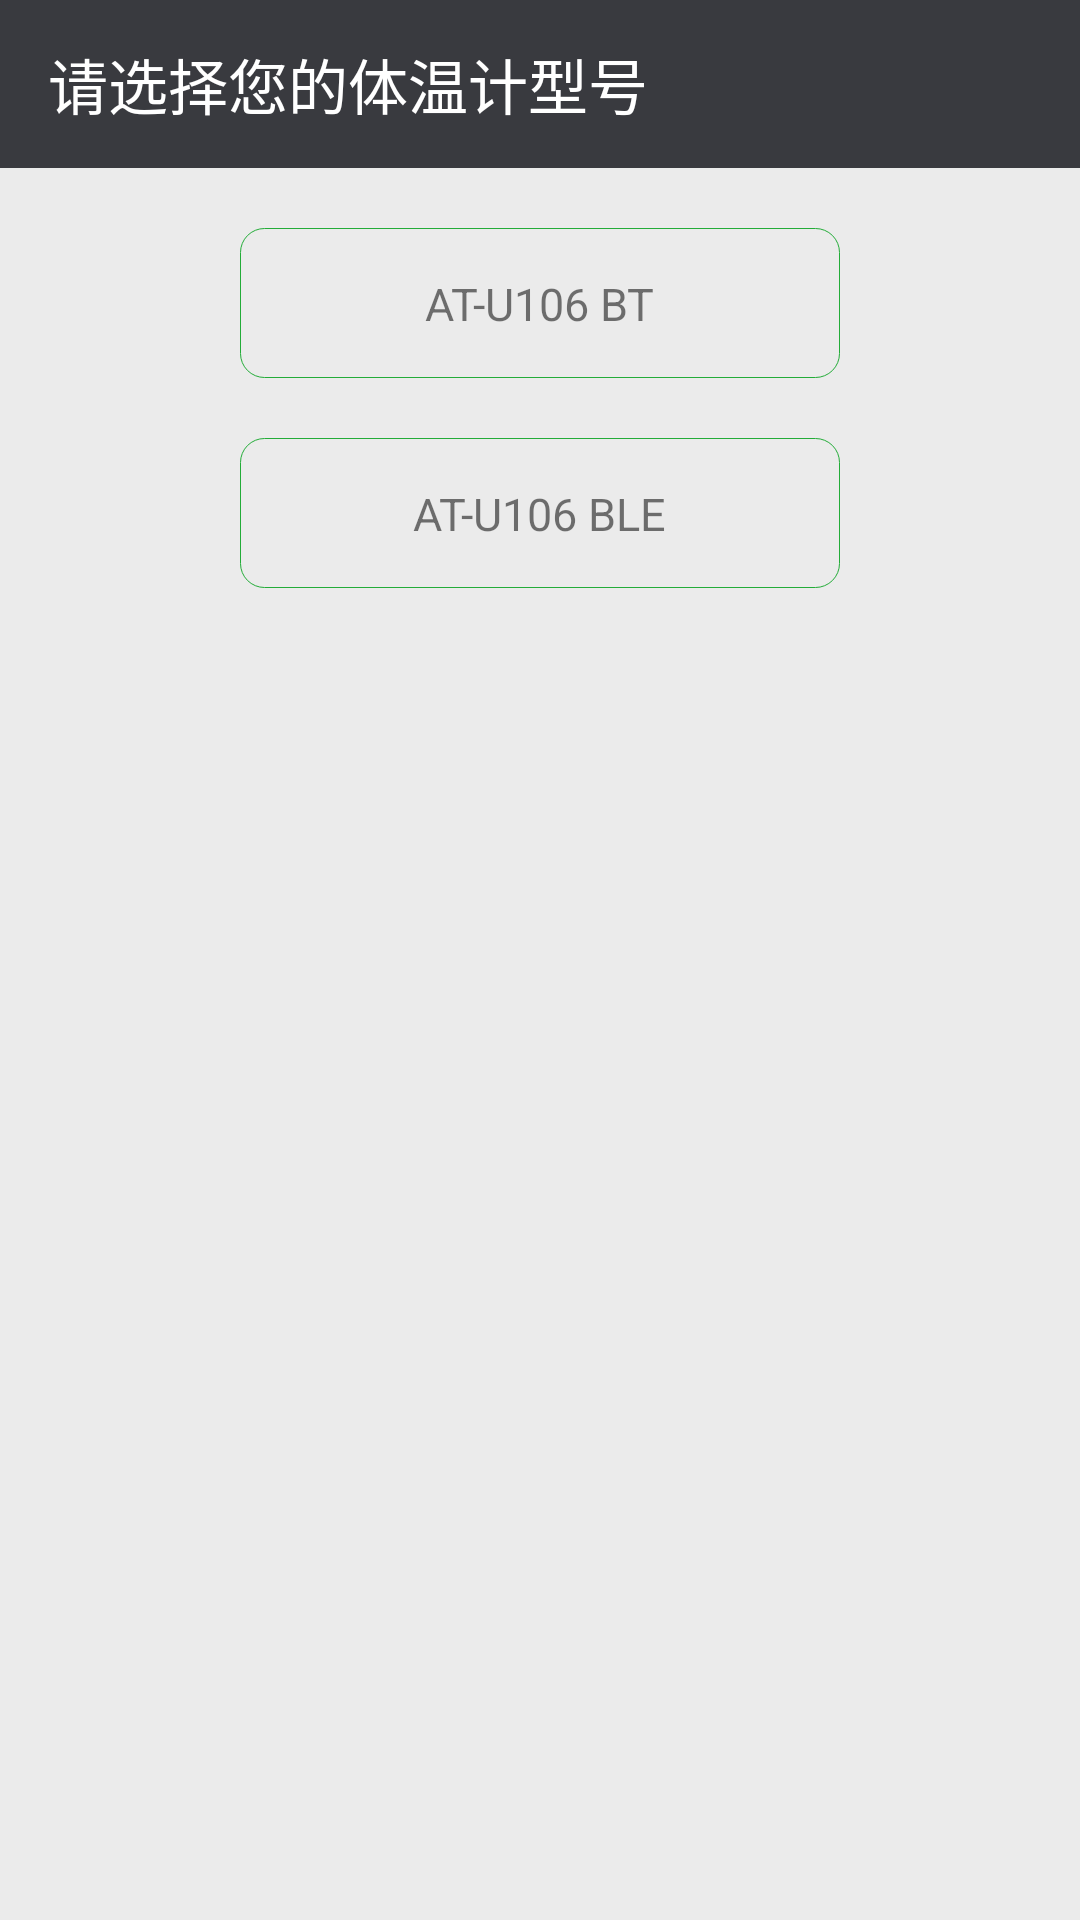

Layout XML and referenced resources for this Android screen:
<!-- AndroidManifest.xml: application theme AppTheme -->
<!-- res/layout/tw_device_list.xml -->
<?xml version="1.0" encoding="utf-8"?>
<RelativeLayout xmlns:android="http://schemas.android.com/apk/res/android"
    xmlns:app="http://schemas.android.com/apk/res-auto"
    android:layout_width="match_parent"
    android:layout_height="match_parent" >

    <android.support.design.widget.AppBarLayout
        android:id="@+id/twDeviceListBarLayout"
        android:layout_width="match_parent"
        android:layout_height="wrap_content"
        android:theme="@style/AppTheme.AppBarOverlay">

        <android.support.v7.widget.Toolbar
            android:id="@+id/twDeviceListToolbar"
            android:layout_width="match_parent"
            android:layout_height="?attr/actionBarSize"
            android:background="?attr/colorPrimary"
            app:popupTheme="@style/AppTheme.PopupOverlay"
            app:title="@string/twDeviceListLabel"/>

    </android.support.design.widget.AppBarLayout>

    <LinearLayout
        android:id="@+id/twIRLabel1"
        android:layout_width="200dp"
        android:layout_height="50dp"
        android:layout_below="@+id/twDeviceListBarLayout"
        android:layout_centerHorizontal="true"
        android:layout_marginTop="20dp"
        android:background="@drawable/selected_sharp_bg2"
        android:gravity="center_horizontal"
        android:onClick="selectTWDevice"
        android:orientation="vertical"
        android:paddingTop="15dp" >

        <TextView
            android:layout_width="wrap_content"
            android:layout_height="wrap_content"
            android:text="@string/twDeviceIrBT"
            android:textSize="15sp" />
    </LinearLayout>

    <LinearLayout
        android:id="@+id/twIRLabel2"
        android:layout_width="200dp"
        android:layout_height="50dp"
        android:layout_below="@+id/twIRLabel1"
        android:layout_centerHorizontal="true"
        android:layout_marginTop="20dp"
        android:background="@drawable/selected_sharp_bg2"
        android:gravity="center_horizontal"
        android:onClick="selectTWDevice"
        android:orientation="vertical"
        android:paddingTop="15dp" >

        <TextView
            android:layout_width="wrap_content"
            android:layout_height="wrap_content"
            android:text="@string/twDeviceIrBLE"
            android:textSize="15sp" />
    </LinearLayout>

</RelativeLayout>
<!-- resources referenced by this layout -->
<resources>
  <!-- drawable selected_sharp_bg2 (drawable) -->
  <?xml version="1.0" encoding="utf-8"?>
  <shape xmlns:android="http://schemas.android.com/apk/res/android"
      android:shape="rectangle" >
  
      <corners android:radius="8dp" />
  
      <stroke android:color="#ff23ac38" android:width="1px" />
  
  </shape>
  <string name="twDeviceIrBLE">AT-U106 BLE</string>
  <string name="twDeviceIrBT">AT-U106 BT</string>
  <string name="twDeviceListLabel">请选择您的体温计型号</string>
  <style name="AppTheme.AppBarOverlay" parent="ThemeOverlay.AppCompat.Dark.ActionBar" />
  <style name="AppTheme.PopupOverlay" parent="ThemeOverlay.AppCompat.Light" />
  <style name="AppTheme" parent="Theme.AppCompat.Light.NoActionBar">
          
          <item name="colorPrimary">@color/colorPrimary</item>
          <item name="colorPrimaryDark">@color/colorPrimaryDark</item>
          <item name="colorAccent">@color/colorAccent</item>
          <item name="android:windowBackground">@color/normal_bg_color</item>
      </style>
  <color name="colorPrimary">#393a3f</color>
  <color name="colorPrimaryDark">#303135</color>
  <color name="colorAccent">#FF4081</color>
  <color name="normal_bg_color">#ebebeb</color>
</resources>
